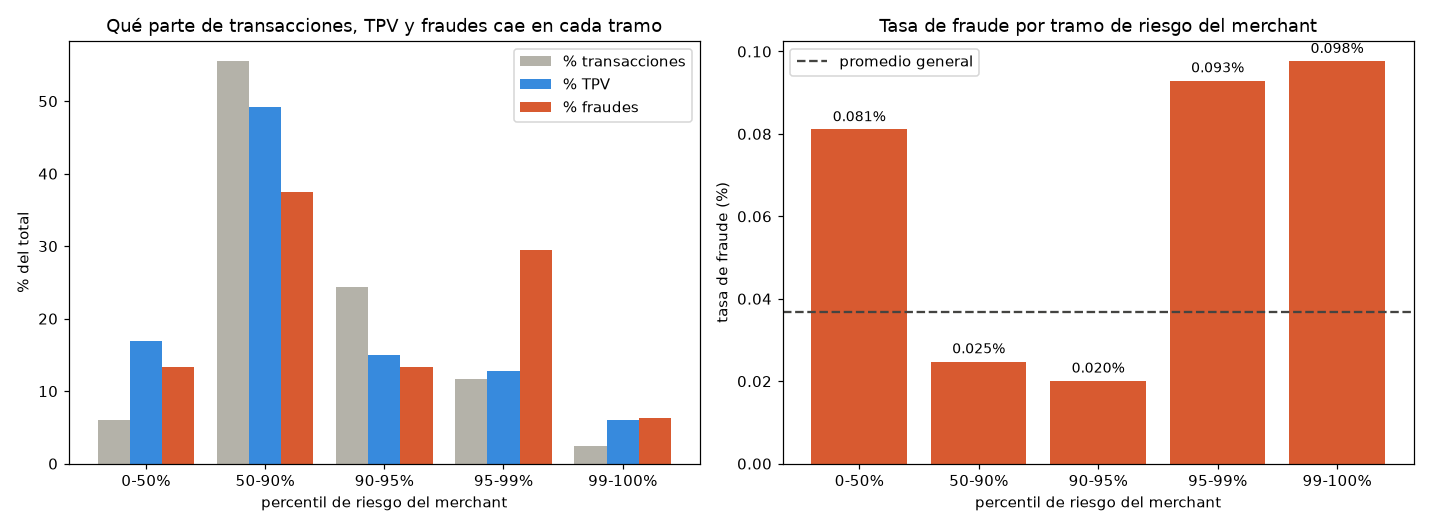

Data behind this chart, as committed beside it:
tramo, merchants, transacciones, tpv, aprobacion, fraude, fraudes, % transacciones, % tpv, % fraudes
0-50%, 20132, 429140, 623072749, 0.8949, 0.000811, 348, 0.06061, 0.1697, 0.1338
50-90%, 16106, 3930621, 1805764797, 0.9432, 0.000248, 974, 0.5552, 0.4919, 0.3746
90-95%, 2013, 1727074, 547792648, 0.9375, 0.000201, 347, 0.2439, 0.1492, 0.1335
95-99%, 1611, 825165, 471281984, 0.9215, 0.00093, 767, 0.1166, 0.1284, 0.295
99-100%, 403, 167949, 222987921, 0.8618, 0.000976, 164, 0.02372, 0.06075, 0.06308
